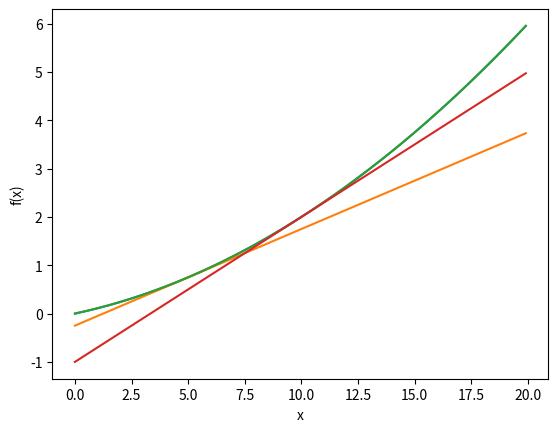

Write Python code to recreate this figure.
# 수치 미분
def bad_numerical_diff(f, x):
    h = 10e-50  # 반올림 오차 발생 (걍 0으로 나올 수 있음)
    return (f(x+h) - f(x)) / h  # 차분으로 인한 오차 발생

def numerical_diff(f, x):
    h = 1e-4    # 10^-4 : 적당한 h 값
    return (f(x+h) - f(x-h)) / (2 * h)  # 차분 오차를 줄이기 위한 방법

def __function_1(x):
    return 0.01*x**2 + 0.1*x

def tangent_line(f, x):
    d = numerical_diff(f, x)
    print(d)
    y = f(x) - d*x
    return lambda t: d*t + y

import numpy as np
import matplotlib.pylab as plt

x = np.arange(0.0, 20.0, 0.1)
y = __function_1(x)
plt.xlabel("x")
plt.ylabel("f(x)")

tf = tangent_line(__function_1, 5)
differentiated_y = tf(x)

plt.plot(x, y)
plt.plot(x, differentiated_y)
plt.show()

tf = tangent_line(__function_1, 10)
differentiated_y = tf(x)

plt.plot(x, y)
plt.plot(x, differentiated_y)
plt.show()